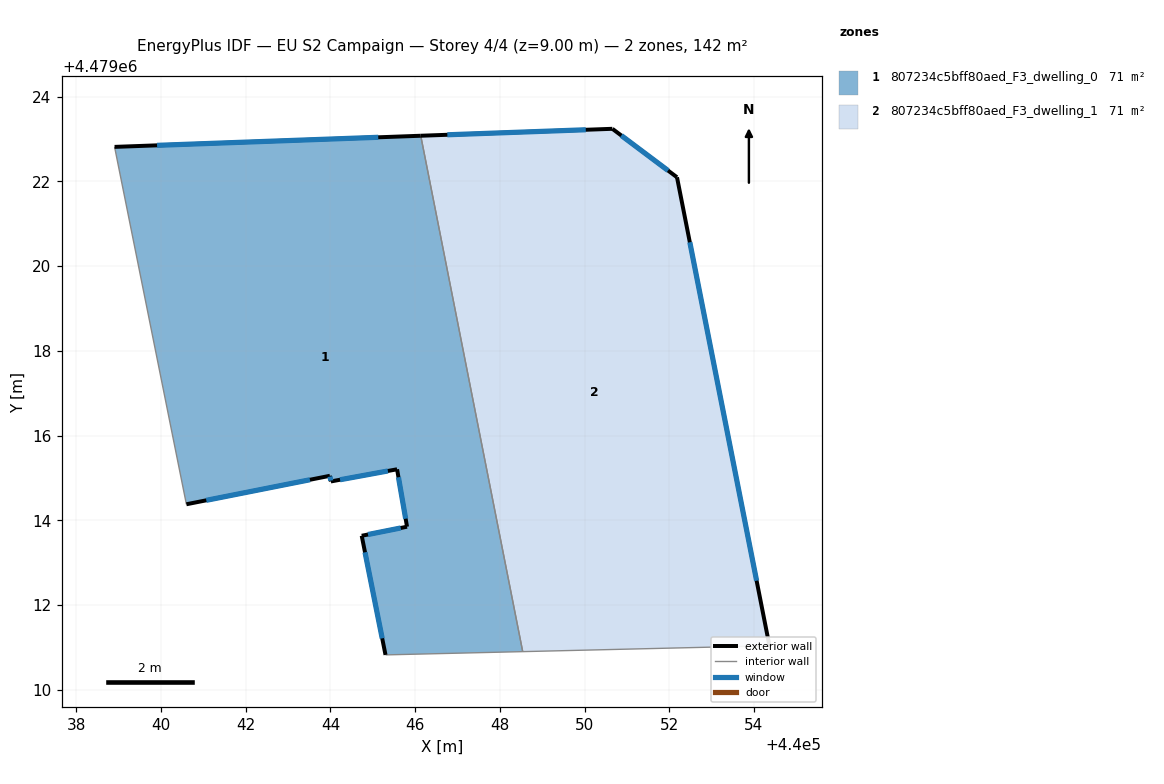
=== STOREY PLAN SPEC (per zone: floor XY polygon, exterior-wall plan segments, windows/doors) ===
zone 1: 807234c5bff80aed_F3_dwelling_0  (70.8 m²)
  floor: (440046.13, 4479023.08) (440048.54, 4479010.90) (440045.30, 4479010.82) (440044.74, 4479013.63) (440045.81, 4479013.85) (440045.57, 4479015.20) (440044.01, 4479014.92) (440043.99, 4479015.05) (440040.60, 4479014.38) (440038.90, 4479022.82)
  exterior wall: (440045.57, 4479015.20) – (440045.81, 4479013.85)  [1.4 m]
    window: (440045.61, 4479015.01) – (440045.78, 4479014.04)  [2.2 m²]
  exterior wall: (440044.01, 4479014.92) – (440045.57, 4479015.20)  [1.6 m]
    window: (440044.23, 4479014.96) – (440045.36, 4479015.16)  [2.5 m²]
  exterior wall: (440043.99, 4479015.05) – (440044.01, 4479014.92)  [0.1 m]
    window: (440043.99, 4479015.03) – (440044.01, 4479014.93)  [0.2 m²]
  exterior wall: (440040.60, 4479014.38) – (440043.99, 4479015.05)  [3.5 m]
    window: (440041.07, 4479014.47) – (440043.52, 4479014.96)  [5.4 m²]
  exterior wall: (440046.13, 4479023.08) – (440038.90, 4479022.82)  [7.2 m]
    window: (440045.13, 4479023.04) – (440039.91, 4479022.85)  [11.3 m²]
  exterior wall: (440044.74, 4479013.63) – (440045.30, 4479010.82)  [2.9 m]
    window: (440044.82, 4479013.24) – (440045.22, 4479011.21)  [4.5 m²]
  exterior wall: (440045.81, 4479013.85) – (440044.74, 4479013.63)  [1.1 m]
    window: (440045.66, 4479013.82) – (440044.89, 4479013.66)  [1.7 m²]
  interior walls: 3
zone 2: 807234c5bff80aed_F3_dwelling_1  (70.8 m²)
  floor: (440052.18, 4479022.10) (440054.37, 4479011.04) (440048.54, 4479010.90) (440046.13, 4479023.08) (440050.66, 4479023.24)
  exterior wall: (440050.66, 4479023.24) – (440046.13, 4479023.08)  [4.5 m]
    window: (440050.03, 4479023.22) – (440046.76, 4479023.10)  [7.1 m²]
  exterior wall: (440052.18, 4479022.10) – (440050.66, 4479023.24)  [1.9 m]
    window: (440051.97, 4479022.26) – (440050.87, 4479023.08)  [3.0 m²]
  exterior wall: (440054.37, 4479011.04) – (440052.18, 4479022.10)  [11.3 m]
    window: (440054.06, 4479012.57) – (440052.49, 4479020.56)  [17.7 m²]
  interior walls: 2

=== DERIVED (storey summary) ===
Building: EU S2 Campaign
Storey: 4 of 4  (floor level z = 9.00 m)
Storey gross floor area: 141.5 m²
Zones on this storey: 2
  - 807234c5bff80aed_F3_dwelling_0: floor 70.8 m²; exterior wall 17.7 m (53.2 m²); 7 window(s) 27.8 m²; WWR 52.2%
  - 807234c5bff80aed_F3_dwelling_1: floor 70.8 m²; exterior wall 17.7 m (53.1 m²); 3 window(s) 27.7 m²; WWR 52.2%
Zone adjacency (shared interzone walls):
  - 807234c5bff80aed_F3_dwelling_0 ↔ 807234c5bff80aed_F3_dwelling_1